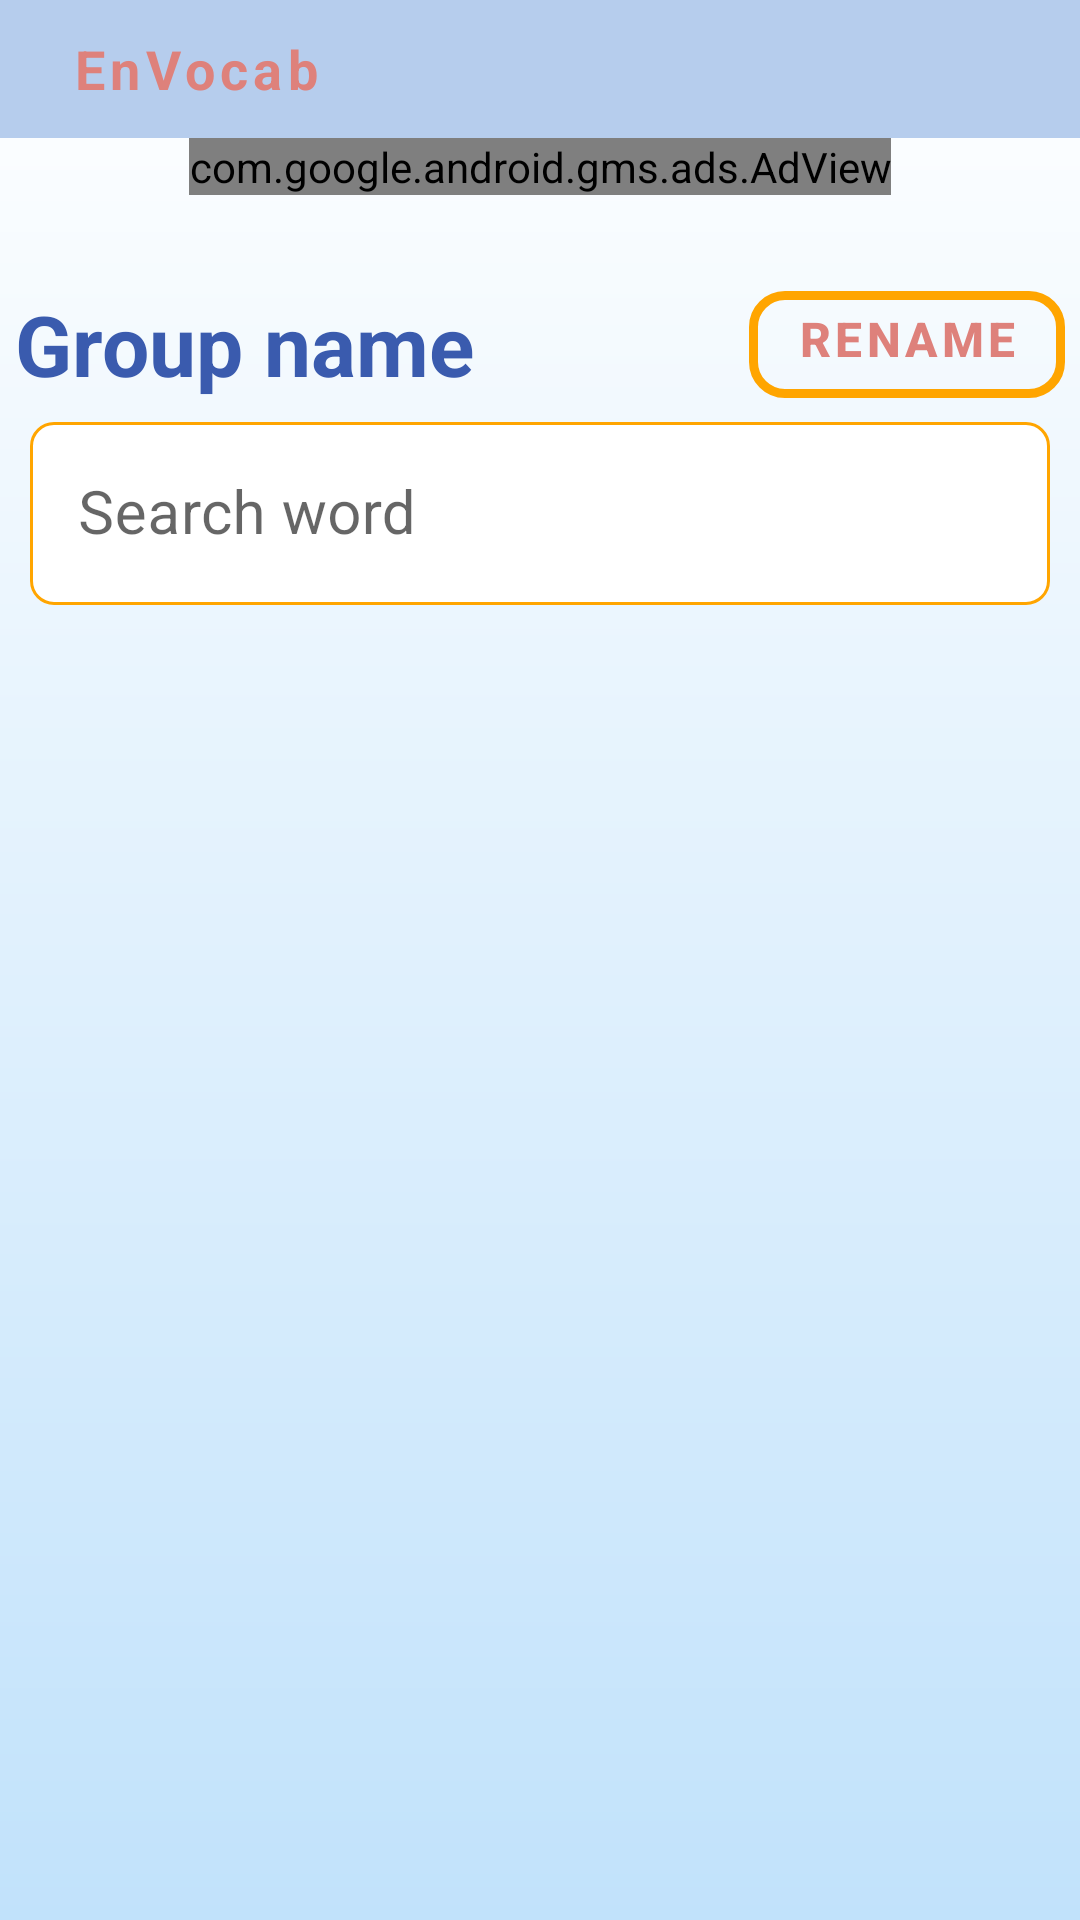

Produce the Android XML layout that renders to this screen, including the resource entries it uses.
<!-- AndroidManifest.xml: application theme Theme.Envocab -->
<!-- res/layout/activity_group_words2.xml -->
<?xml version="1.0" encoding="utf-8"?>
<LinearLayout xmlns:android="http://schemas.android.com/apk/res/android"
    xmlns:app="http://schemas.android.com/apk/res-auto"
    xmlns:tools="http://schemas.android.com/tools"
    android:layout_width="match_parent"
    android:layout_height="match_parent"
    android:orientation="vertical"
    android:background="@drawable/gradient_blue"
    >
    
    <include layout="@layout/toolbar2"/>
    <include layout="@layout/add_layout"/>
    <androidx.constraintlayout.widget.ConstraintLayout
        android:layout_width="match_parent"
        android:layout_height="match_parent"
        android:padding="0dp"
        tools:context="com.step.envocab.GroupWordsActivity">

        <TextView
            android:id="@+id/name_group"
            android:layout_width="wrap_content"
            android:layout_height="wrap_content"
            android:text="Group name"
            android:textStyle="bold"
            android:textSize="28sp"

            app:layout_constraintTop_toTopOf="parent"
            app:layout_constraintLeft_toLeftOf="parent"
            android:layout_marginLeft="5dp"

            android:textColor="@color/blue_color2_font2"
            android:gravity="center_vertical"
            android:layout_marginBottom="0dp"
            />
        

        <com.google.android.material.textfield.TextInputLayout
            android:id="@+id/text_input_search"
            style="@style/TextInputLayout"
            android:layout_width="match_parent"
            android:layout_height="wrap_content"


            android:layout_marginHorizontal="10dp"
            android:layout_marginVertical="0dp"
            android:hint="Search word"
            app:hintTextAppearance="@style/TextLabel"

            app:hintTextColor="@color/orange"
            app:boxStrokeColor="@color/orange"
            app:boxBackgroundColor="@color/white"

            app:boxBackgroundMode="outline"
            app:errorEnabled="true"
            app:layout_constraintLeft_toLeftOf="parent"

            app:layout_constraintTop_toBottomOf="@id/text_switch"
            app:boxCornerRadiusBottomEnd="8dp"
            app:boxCornerRadiusTopEnd="8dp"
            app:boxCornerRadiusBottomStart="8dp"
            app:boxCornerRadiusTopStart="8dp"
             >
            
            <com.google.android.material.textfield.TextInputEditText
                android:id="@+id/group_word_filter"
                android:layout_width="match_parent"
                android:layout_height="wrap_content"
                android:digits="- abcdefghijklmnopqrstuvwxyzABCDEFGHIJKLMNOPQRSTUVWXYZ'"

                android:textSize="20sp"

                android:inputType="text" />

        </com.google.android.material.textfield.TextInputLayout>
        
        <TextView
            android:id="@+id/text_switch"
            android:layout_width="wrap_content"
            android:layout_height="wrap_content"
            android:text="Train group"
            android:textStyle="bold"
            android:textSize="18sp"
            android:layout_marginRight="5dp"
            app:layout_constraintTop_toBottomOf="@id/name_group"

            app:layout_constraintLeft_toLeftOf="parent"

            android:textColor="@color/red_color_font2"
            android:gravity="center_vertical"

            android:paddingLeft="5dp"
            android:visibility="gone"
            />
        <com.google.android.material.button.MaterialButton
            android:id="@+id/btn_edit_group_word"
            android:layout_width="wrap_content"
            android:layout_height="wrap_content"
            android:textSize="16sp"
            android:layout_marginVertical="0dp"
            android:paddingTop="0dp"

            android:layout_marginRight="5dp"
            android:text="Rename"
            android:gravity="right|center_vertical"

            android:textColor="@color/red_color_font2"
            android:textStyle="bold"

            style="@style/Widget.MaterialComponents.Button.OutlinedButton"
            app:strokeColor="@color/orange"
            app:strokeWidth="3dp"
            app:cornerRadius="12dp"
            app:layout_constraintTop_toTopOf="parent"
            app:layout_constraintBottom_toBottomOf="@id/text_switch"
            app:layout_constraintRight_toRightOf="parent"

            android:visibility="visible"
            />
        <androidx.appcompat.widget.SwitchCompat
            android:id="@+id/switch_use_group"
            android:layout_width="wrap_content"
            android:layout_height="wrap_content"
            android:layout_marginTop="1dp"
            android:checked="true"
            android:fadeScrollbars="true"
            android:padding="0dp"
            android:text=""

            android:textOff="No"
            android:textOn="Yes"
            android:textColor="@color/black"
            android:textSize="20sp"
            android:textStyle="bold"

            android:theme="@style/SwitchThemeOverlay2"
            app:layout_constraintTop_toBottomOf="@id/name_group"
            app:layout_constraintLeft_toRightOf="@id/text_switch"
            android:layout_marginRight="10dp"
            android:visibility="invisible"
            />
        
        
        
        <androidx.recyclerview.widget.RecyclerView
            android:id="@+id/group_words_recycler"
            android:layout_width="match_parent"
            android:layout_height="wrap_content"

            android:layout_marginTop="0dp"
            android:layout_weight="8"
            app:layout_constraintTop_toBottomOf="@id/text_input_search"
            android:backgroundTint="@color/red"
            />
        <TextView
            android:id="@+id/caution_group_words"
            android:layout_width="match_parent"
            android:layout_height="wrap_content"
            android:layout_centerHorizontal="true"

            android:textAlignment="center"
            android:visibility="invisible"
            android:textSize="30sp"
            android:fontFamily="sans-serif"
            android:textColor="@color/blue_color2_font2"
            android:text="No Words for display"
            app:layout_constraintTop_toTopOf="parent"
            app:layout_constraintBottom_toBottomOf="parent"
            />
    </androidx.constraintlayout.widget.ConstraintLayout>
</LinearLayout>
<!-- res/layout/toolbar2.xml (included above) -->
<?xml version="1.0" encoding="utf-8"?>
<com.google.android.material.appbar.MaterialToolbar
    xmlns:android="http://schemas.android.com/apk/res/android"
    xmlns:app="http://schemas.android.com/apk/res-auto"
    android:id="@+id/action_toolbar"
    android:orientation="vertical"
    android:layout_width="match_parent"
    android:layout_height="46dp"
    android:background="@color/blue_color_toolbar22"
    app:popupTheme="@style/ThemeOverlay.AppCompat.Light"

    >
    <RelativeLayout
        android:layout_width="match_parent"
        android:layout_height="match_parent">
        <LinearLayout
            android:layout_width="wrap_content"
            android:layout_height="wrap_content"
            android:orientation="horizontal"
            android:layout_centerVertical="true">

            <TextView
                android:id="@+id/toolbar_title"
                android:layout_width="wrap_content"
                android:layout_height="wrap_content"
                android:textSize="18dp"
                android:textStyle="bold"
                android:layout_gravity="center"
                android:layout_marginLeft="8dp"
                android:text="EnVocab"
                android:fontFamily="sans-serif"
                android:letterSpacing="0.1"
                android:textColor="@color/red_color_font2"
                />

        </LinearLayout>
    </RelativeLayout>
</com.google.android.material.appbar.MaterialToolbar>
<!-- res/layout/add_layout.xml (included above) -->
<?xml version="1.0" encoding="utf-8"?>
<RelativeLayout android:layout_width="match_parent"
    android:layout_height="50dp"
    xmlns:android="http://schemas.android.com/apk/res/android"
    xmlns:app="http://schemas.android.com/apk/res-auto"
    android:padding="0dp"
    >
<com.google.android.gms.ads.AdView
    android:id="@+id/adView"
    android:layout_width="wrap_content"
    android:layout_height="wrap_content"
    android:layout_alignParentTop="true"

    android:layout_centerHorizontal="true"
    app:adSize="BANNER"
    app:adUnitId="ca-app-pub-2578865993622713/5532507281"
    android:padding="0dp"
    app:layout_constraintEnd_toEndOf="parent"

    app:layout_constraintStart_toStartOf="parent">

</com.google.android.gms.ads.AdView>

</RelativeLayout>
<!-- resources referenced by this layout -->
<resources>
  <color name="black">#FF000000</color>
  <color name="blue_color2_font2">#3A5BAE</color>
  <color name="blue_color_toolbar22">#B6CDED</color>
  <color name="main_green">#183c18</color>
  <color name="orange">#FFA500</color>
  <color name="red">#FFFF0000</color>
  <color name="red_color_font2">#DE817B</color>
  <color name="white">#FFFFFFFF</color>
  <!-- drawable gradient_blue (drawable) -->
  <?xml version="1.0" encoding="utf-8"?>
  <shape xmlns:android="http://schemas.android.com/apk/res/android">
      <gradient
          android:type="linear"
          android:angle="90"
          android:startColor="#C1E2FB"
          android:endColor="#FFFFFF" />
      
  </shape>
  <!-- drawable green_background2: jpg bitmap (drawable, 13718 bytes) -->
  <style name="SwitchThemeOverlay2" parent="Theme.AppCompat.Light">
          
          <item name="colorControlActivated">@color/red_color_font2</item>
  
          
          <item name="colorSwitchThumbNormal">@color/blue_color2_font2</item>
  
          
          <item name="android:colorForeground">@color/blue_color2_font2
          </item>
      </style>
  <style name="TextInputLayout" parent="Widget.MaterialComponents.TextInputLayout.OutlinedBox">
          <item name="hintTextAppearance">@style/TextAppearance.AppCompat</item>
          <item name="boxStrokeColor">@color/colors_border</item>
          <item name="android:paddingBottom">0dp</item>
      </style>
  <style name="TextLabel" parent="TextAppearance.Design.Hint">
          <item name="android:textSize">16sp</item>
      </style>
  <style name="Theme.Envocab" parent="Theme.MaterialComponents.DayNight.NoActionBar">
          
          
          <item name="colorPrimary">@color/main_green</item>
          <item name="colorPrimaryVariant">@color/purple_700</item>
          <item name="colorOnPrimary">@color/white</item>
          
          <item name="colorSecondary">@color/teal_200</item>
          <item name="colorSecondaryVariant">@color/teal_700</item>
          <item name="colorOnSecondary">@color/white</item>
          
          
          <item name="android:statusBarColor">@color/main_green</item>
          
          
          <item name="android:textColorSecondary">@color/white</item>
          <item name="android:itemTextAppearance">@style/ChangeMenu</item>
          <item name="android:itemBackground">@color/white</item>
      </style>
  <color name="purple_700">#FF3700B3</color>
  <color name="teal_200">#FF03DAC5</color>
  <color name="teal_700">#FF018786</color>
  <style name="ChangeMenu" parent="@android:style/TextAppearance.Widget.IconMenu.Item">
          <item name="android:textColor">@color/black</item>
  
      </style>
</resources>
